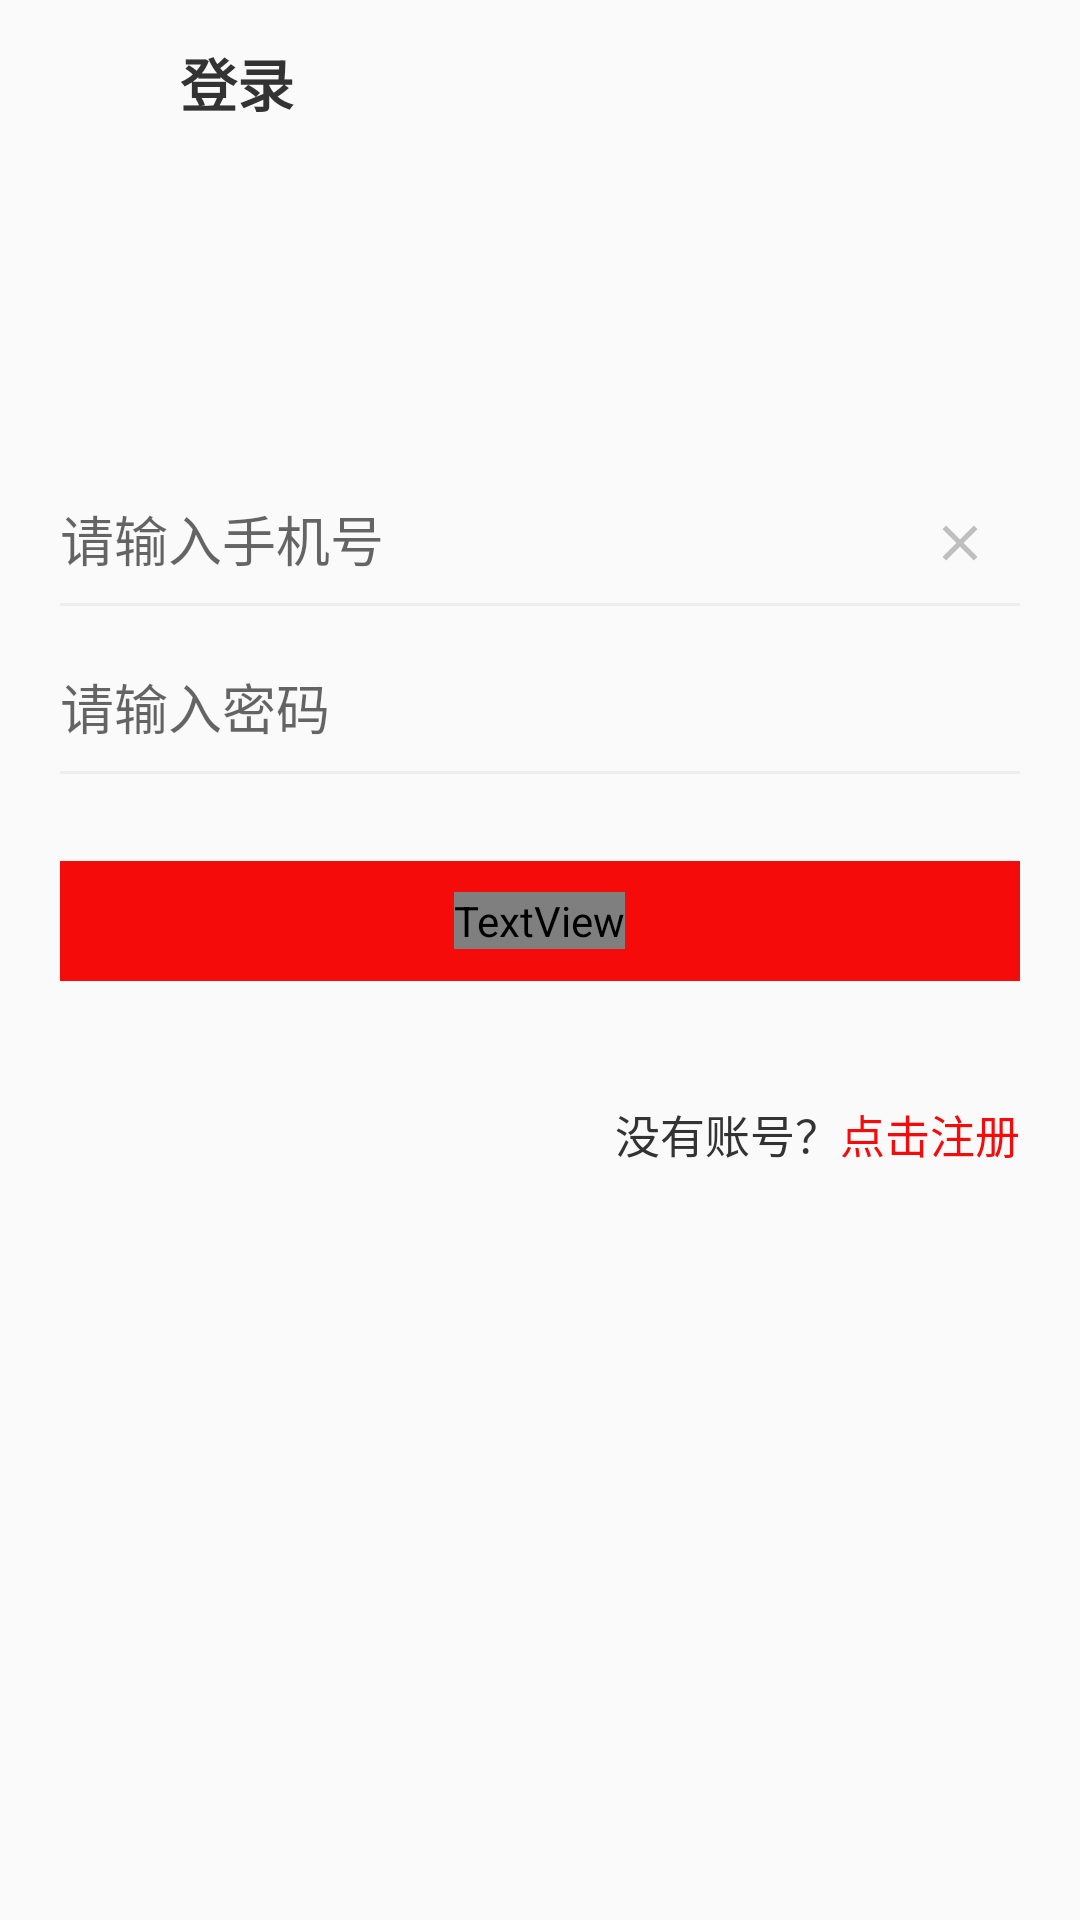

Write the Android layout XML for this screen, with the resource values it uses.
<!-- AndroidManifest.xml: application theme AppTheme -->
<!-- res/layout/activity_login.xml -->
<?xml version="1.0" encoding="utf-8"?>
<RelativeLayout xmlns:android="http://schemas.android.com/apk/res/android"
    xmlns:app="http://schemas.android.com/apk/res-auto"
    android:layout_width="match_parent"
    android:layout_height="match_parent"
    android:background="@color/theme_1"
    android:fitsSystemWindows="true">

    <LinearLayout
        android:id="@+id/title"
        android:layout_width="match_parent"
        android:layout_height="@dimen/qb_px_55"
        android:elevation="2dp"
        android:gravity="center_vertical"
        android:orientation="horizontal">

        <ImageView
            android:id="@+id/ivBack"
            android:layout_width="@dimen/qb_px_50"
            android:layout_height="@dimen/qb_px_50"
            android:background="@drawable/ripple_circle_bg"
            android:padding="@dimen/qb_px_12"
            android:src="@drawable/ic_arrow_left" />

        <TextView
            style="@style/text_title"
            android:layout_width="wrap_content"
            android:layout_height="wrap_content"
            android:layout_marginLeft="@dimen/qb_px_10"
            android:text="登录" />
    </LinearLayout>

    <ImageView
        android:id="@+id/ivLogo"
        android:layout_width="wrap_content"
        android:layout_height="wrap_content"
        android:layout_centerHorizontal="true"
        android:layout_marginTop="@dimen/qb_px_70"
        android:src="@mipmap/logo" />

    <LinearLayout
        android:id="@+id/ll_name"
        android:layout_width="match_parent"
        android:layout_height="wrap_content"
        android:layout_below="@+id/ivLogo"
        android:layout_marginLeft="@dimen/qb_px_20"
        android:layout_marginTop="@dimen/qb_px_80"
        android:layout_marginRight="@dimen/qb_px_20"
        android:orientation="horizontal">

        <com.google.android.material.textfield.TextInputLayout
            android:layout_width="0dp"
            android:layout_height="wrap_content"
            android:layout_weight="1"
            android:hint="请输入手机号">

            <EditText
                android:id="@+id/etUsername"
                android:layout_width="match_parent"
                android:layout_height="@dimen/qb_px_40"
                android:background="@null"
                android:inputType="phone" />
        </com.google.android.material.textfield.TextInputLayout>

        <ImageView
            android:id="@+id/ivClearUserName"
            android:layout_width="@dimen/qb_px_40"
            android:layout_height="@dimen/qb_px_40"
            android:layout_gravity="bottom"
            android:background="@drawable/ripple_circle_bg"
            android:padding="@dimen/qb_px_10"
            android:src="@drawable/ic_close" />

    </LinearLayout>

    <View
        android:layout_width="match_parent"
        android:layout_height="@dimen/qb_px_1"
        android:layout_below="@+id/ll_name"
        android:layout_marginLeft="@dimen/qb_px_20"
        android:layout_marginRight="@dimen/qb_px_20"
        android:background="@color/division_line" />

    <LinearLayout
        android:id="@+id/ll_password"
        android:layout_width="match_parent"
        android:layout_height="wrap_content"
        android:layout_below="@+id/ll_name"
        android:layout_marginLeft="@dimen/qb_px_20"
        android:layout_marginTop="@dimen/qb_px_5"
        android:layout_marginRight="@dimen/qb_px_20"
        android:orientation="horizontal">

        <com.google.android.material.textfield.TextInputLayout
            android:layout_width="0dp"
            android:layout_height="wrap_content"
            android:layout_weight="1"
            android:hint="请输入密码">

            <EditText
                android:id="@+id/etPassword"
                android:layout_width="match_parent"
                android:layout_height="@dimen/qb_px_40"
                android:background="@null"
                android:inputType="textPassword" />
        </com.google.android.material.textfield.TextInputLayout>

        <ImageView
            android:id="@+id/ivPasswordVisibility"
            android:layout_width="@dimen/qb_px_40"
            android:layout_height="@dimen/qb_px_40"
            android:layout_gravity="bottom"
            android:background="@drawable/ripple_circle_bg"
            android:padding="@dimen/qb_px_10"
            android:src="@mipmap/password_hide" />
    </LinearLayout>

    <View
        android:layout_width="match_parent"
        android:layout_height="@dimen/qb_px_1"

        android:layout_below="@+id/ll_password"
        android:layout_marginLeft="@dimen/qb_px_20"
        android:layout_marginRight="@dimen/qb_px_20"
        android:background="@color/division_line" />

    <RelativeLayout
        android:id="@+id/llLogin"
        android:layout_width="match_parent"
        android:layout_height="@dimen/qb_px_40"
        android:layout_below="@id/ll_password"
        android:layout_marginLeft="@dimen/qb_px_20"
        android:layout_marginTop="@dimen/qb_px_30"
        android:layout_marginRight="@dimen/qb_px_20"
        android:background="@color/theme">

        <TextView
            android:id="@+id/tvLoginTxt"
            android:layout_width="wrap_content"
            android:layout_height="wrap_content"
            android:layout_centerInParent="true"
            android:text="登录"
            android:textColor="@color/theme_1"
            android:textSize="@dimen/text_1"
            android:textStyle="bold" />

        <com.wang.avi.AVLoadingIndicatorView
            android:id="@+id/indicatorView"
            android:layout_width="@dimen/qb_px_30"
            android:layout_height="@dimen/qb_px_30"
            android:layout_centerInParent="true"
            android:visibility="gone"
            app:indicatorColor="@color/theme_1"
            app:indicatorName="BallSpinFadeLoaderIndicator" />
    </RelativeLayout>

    <LinearLayout
        android:layout_width="wrap_content"
        android:layout_height="wrap_content"
        android:layout_below="@+id/llLogin"
        android:layout_alignParentRight="true"
        android:layout_marginRight="@dimen/qb_px_20"
        android:layout_marginTop="@dimen/qb_px_30">

        <TextView
            android:id="@+id/tvNoAccont"
            style="@style/text_1"
            android:layout_width="wrap_content"
            android:layout_height="wrap_content"
            android:paddingTop="@dimen/qb_px_10"
            android:paddingBottom="@dimen/qb_px_10"
            android:text="没有账号？" />

        <TextView
            android:id="@+id/tvRegistAccont"
            style="@style/text_1"
            android:layout_width="wrap_content"
            android:layout_height="wrap_content"
            android:background="@drawable/ripple_bg"
            android:gravity="center_vertical"
            android:text="点击注册"
            android:textColor="@color/theme" />
    </LinearLayout>

</RelativeLayout>
<!-- resources referenced by this layout -->
<resources>
  <color name="division_line">#EDEDED</color>
  <color name="theme">#F60B0B</color>
  <color name="theme_1">#241f1b</color>
  <dimen name="qb_px_1">0.83dp</dimen>
  <dimen name="qb_px_10">8.33dp</dimen>
  <dimen name="qb_px_12">10.00dp</dimen>
  <dimen name="qb_px_20">16.67dp</dimen>
  <dimen name="qb_px_30">25.00dp</dimen>
  <dimen name="qb_px_40">33.33dp</dimen>
  <dimen name="qb_px_5">4.17dp</dimen>
  <dimen name="qb_px_50">41.67dp</dimen>
  <dimen name="qb_px_55">45.83dp</dimen>
  <dimen name="qb_px_70">58.33dp</dimen>
  <dimen name="qb_px_80">66.67dp</dimen>
  <dimen name="text_1">@dimen/qb_px_15</dimen>
  <!-- drawable ic_arrow_left (drawable) -->
  <vector xmlns:android="http://schemas.android.com/apk/res/android"
      android:width="24dp"
      android:height="24dp"
      android:viewportWidth="1024"
      android:viewportHeight="1024">
    <path
        android:fillColor="@color/icon"
        android:pathData="M740.32,1020.47 L790.33,970.46 333.68,513.81 780.98,66.51 730.97,16.5 233.67,513.81Z"/>
  </vector>
  <!-- drawable ic_close (drawable) -->
  <vector xmlns:android="http://schemas.android.com/apk/res/android"
      android:width="24dp"
      android:height="24dp"
      android:viewportWidth="24.0"
      android:viewportHeight="24.0">
      <path
          android:fillColor="#BFBFBF"
          android:pathData="M19,6.41L17.59,5 12,10.59 6.41,5 5,6.41 10.59,12 5,17.59 6.41,19 12,13.41 17.59,19 19,17.59 13.41,12z" />
  </vector>
  <!-- drawable ripple_bg (drawable-v24) -->
  <?xml version="1.0" encoding="utf-8"?>
  <ripple xmlns:android="http://schemas.android.com/apk/res/android"
      android:color="@color/ripple_gray"> 
      <item>
          <shape android:shape="rectangle">
              
              <solid android:color="@color/theme_1"/>
          </shape>
      </item>
  </ripple>
  <!-- drawable ripple_circle_bg (drawable) -->
  <?xml version="1.0" encoding="utf-8"?>
  <selector xmlns:android="http://schemas.android.com/apk/res/android">
      
      <item
          android:drawable="@color/ripple_gray"
          android:state_pressed="true">
      </item>
      
      <item
          android:drawable="@color/theme_1"
          android:state_pressed="false">
      </item>
  </selector>
  <style name="text_1">
          <item name="android:textColor">@color/text_1</item>
          <item name="android:textSize">@dimen/text_1</item>
          <item name="android:maxLines">1</item>
          <item name="android:ellipsize">end</item>
      </style>
  <style name="text_title">
          <item name="android:textColor">@color/text_1</item>
          <item name="android:textSize">@dimen/text_title</item>
          <item name="android:textStyle">bold</item>
          <item name="android:maxLines">1</item>
          <item name="android:ellipsize">end</item>
      </style>
  <style name="AppTheme" parent="Theme.AppCompat.DayNight.NoActionBar">
          
          <item name="colorPrimary">@color/colorPrimary</item>
          <item name="colorPrimaryDark">@color/colorPrimaryDark</item>
          <item name="colorAccent">@color/colorAccent</item>
      </style>
  <dimen name="qb_px_15">12.50dp</dimen>
  <color name="icon">#999</color>
  <color name="ripple_gray">#D1D1D1</color>
  <color name="text_1">#333333</color>
  <dimen name="text_title">@dimen/qb_px_19</dimen>
  <color name="colorPrimary">#F60B0B</color>
  <color name="colorPrimaryDark">#00CAAE</color>
  <color name="colorAccent">#00CAAE</color>
  <dimen name="qb_px_19">15.83dp</dimen>
</resources>
